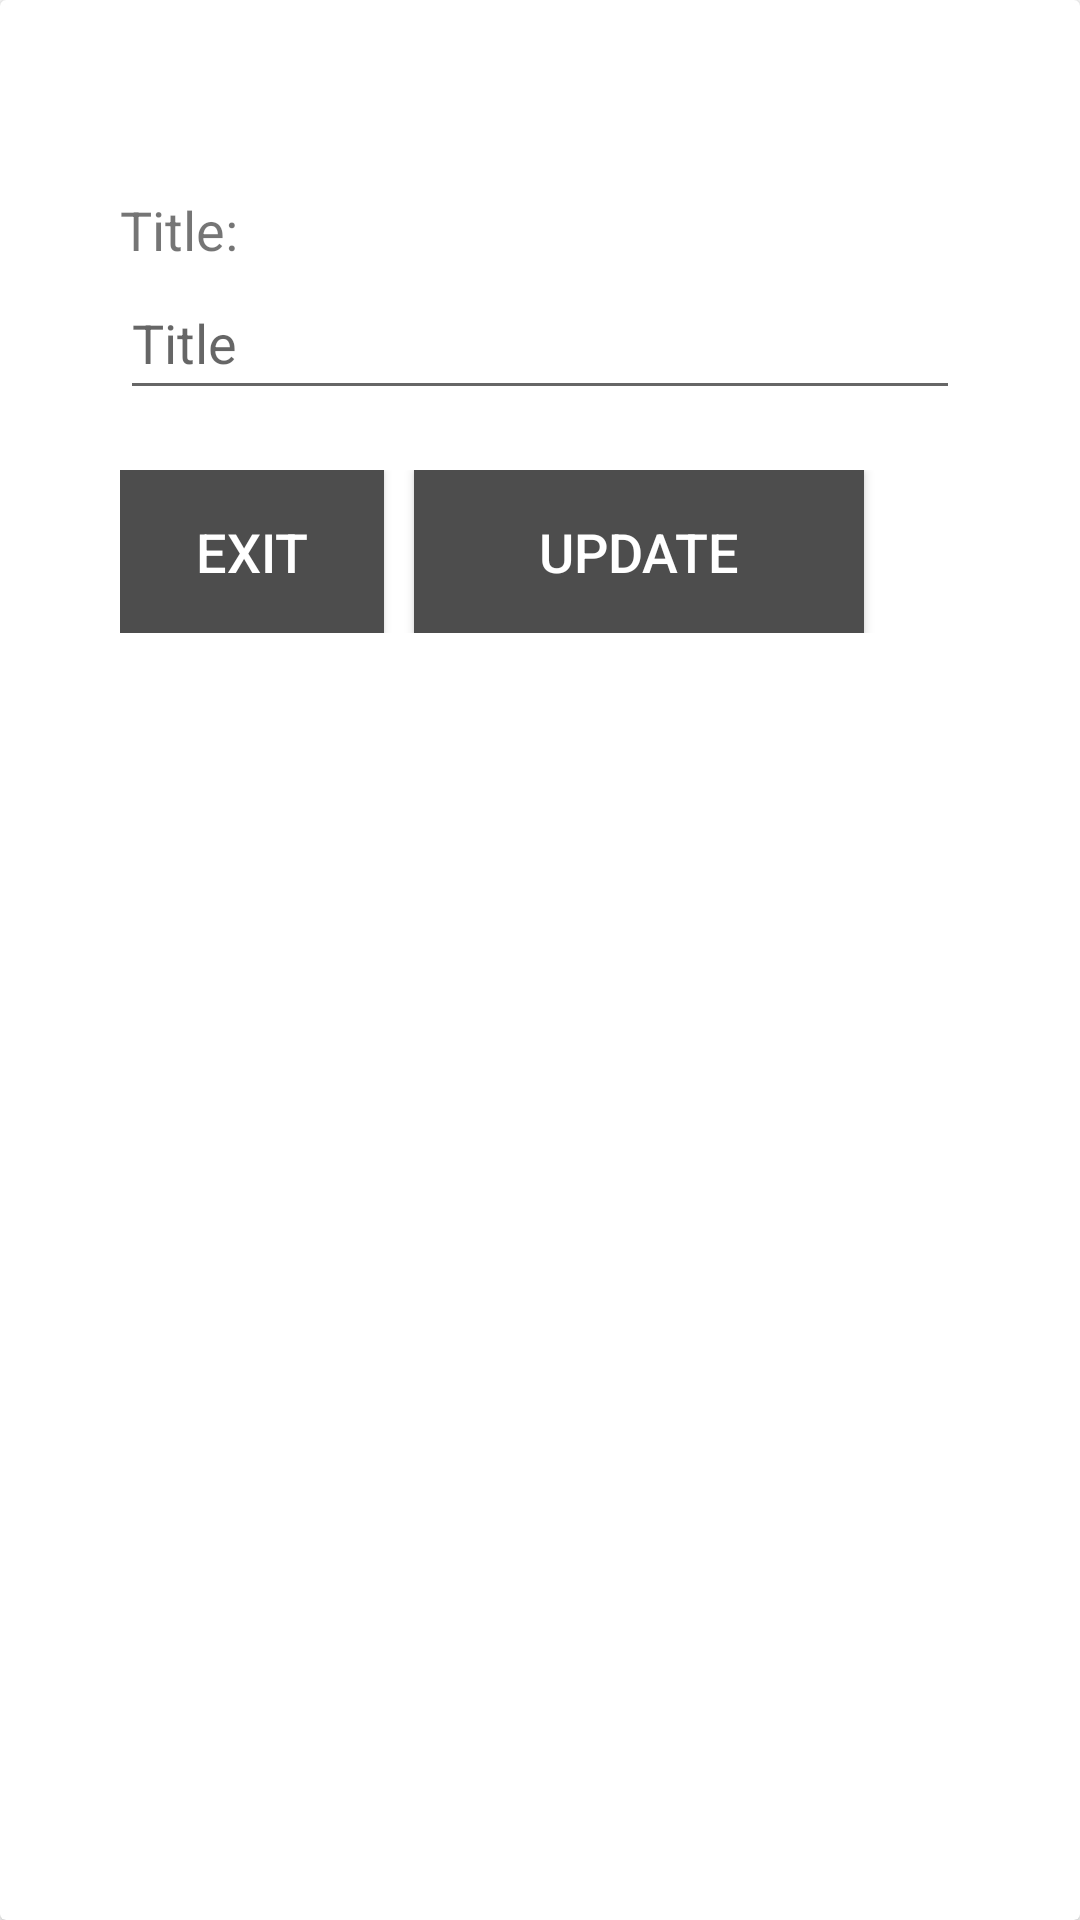

Write the Android layout XML for this screen, with the resource values it uses.
<!-- AndroidManifest.xml: application theme Theme.CryptocurrencyWalletApp -->
<!-- res/layout/fragment_wallet_dialog.xml -->
<?xml version="1.0" encoding="utf-8"?>
<layout xmlns:android="http://schemas.android.com/apk/res/android"
    xmlns:tools="http://schemas.android.com/tools">

    <data>

    </data>

    <FrameLayout
        android:layout_width="match_parent"
        android:layout_height="match_parent"
        tools:context=".presentation.walletList.WalletDialogFragment">
<androidx.cardview.widget.CardView
    android:layout_width="match_parent"
    android:layout_height="match_parent">
        <LinearLayout
            android:padding="25sp"
            android:layout_margin="15sp"
            android:layout_width="match_parent"
            android:layout_height="wrap_content"
            android:orientation="vertical">
<TextView
    android:layout_width="match_parent"
    android:layout_height="wrap_content"
    android:textAlignment="center"
    android:theme="@style/FontSizeSmall"
    android:textColor="@android:color/holo_red_dark"
    android:id="@+id/text_view_error"/>
            <TextView
                android:layout_width="match_parent"
                android:layout_height="wrap_content"
                android:text="@string/tv_title"
                android:theme="@style/FontSizeSmall"/>
            <EditText
                android:minHeight="48dp"
                android:layout_width="match_parent"
                android:layout_height="wrap_content"
                android:theme="@style/FontSizeSmall"
                android:hint="@string/et_title"
                android:inputType="text"
                android:id="@+id/edit_text_title"/>
            <LinearLayout
                android:layout_width="match_parent"
                android:layout_height="wrap_content"
                android:layout_marginTop="20sp"
                android:orientation="horizontal">
                <Button

                    android:background="@color/c_grey"
                    android:textColor="@color/white"
                    android:padding="15sp"
                    android:theme="@style/FontSizeSmall"
                    android:layout_width="wrap_content"
                    android:layout_height="wrap_content"
                    android:text="@string/btn_cancel"
                    android:id="@+id/button_cancel"/>
                <Button
                    android:background="@color/c_grey"
                    android:textColor="@color/white"
                    android:theme="@style/FontSizeSmall"
                    android:padding="15sp"
                    android:layout_marginStart="10sp"
                    android:text="@string/btn_update"
                    android:layout_width="150sp"
                    android:layout_height="wrap_content"
                    android:id="@+id/button_add_or_update"/>
            </LinearLayout>

        </LinearLayout>
</androidx.cardview.widget.CardView>
    </FrameLayout>
</layout>
<!-- resources referenced by this layout -->
<resources>
  <color name="c_grey">#4d4d4d</color>
  <color name="white">#FFFFFFFF</color>
  <string name="btn_cancel">Exit</string>
  <string name="btn_update">Update</string>
  <string name="et_title">Title </string>
  <string name="tv_title">Title: </string>
  <style name="FontSizeSmall">
          <item name="android:textSize">18sp</item>
      </style>
  <style name="Theme.CryptocurrencyWalletApp" parent="Theme.MaterialComponents.DayNight.DarkActionBar">
          
          <item name="colorPrimary">@color/c_grey</item>
          <item name="colorPrimaryVariant">@color/purple_700</item>
          <item name="colorOnPrimary">@color/black</item>
          
          <item name="colorSecondary">@android:color/holo_blue_light</item>
          <item name="colorSecondaryVariant">@android:color/holo_blue_dark</item>
          <item name="colorOnSecondary">@color/c_white</item>
          
          <item name="android:statusBarColor">?attr/colorPrimaryVariant</item>
          
          <item name="windowActionBar">false</item>
          <item name="windowNoTitle">true</item>
          <item name="android:windowAnimationStyle">@style/WindowAnimationTransition</item>
      </style>
  <color name="purple_700">#FF3700B3</color>
  <color name="black">#FF000000</color>
  <color name="c_white">#FFFFFF</color>
  <style name="WindowAnimationTransition">
          <item name="android:windowEnterAnimation">@android:anim/fade_in</item>
          <item name="android:windowExitAnimation">@android:anim/fade_out</item>
      </style>
</resources>
